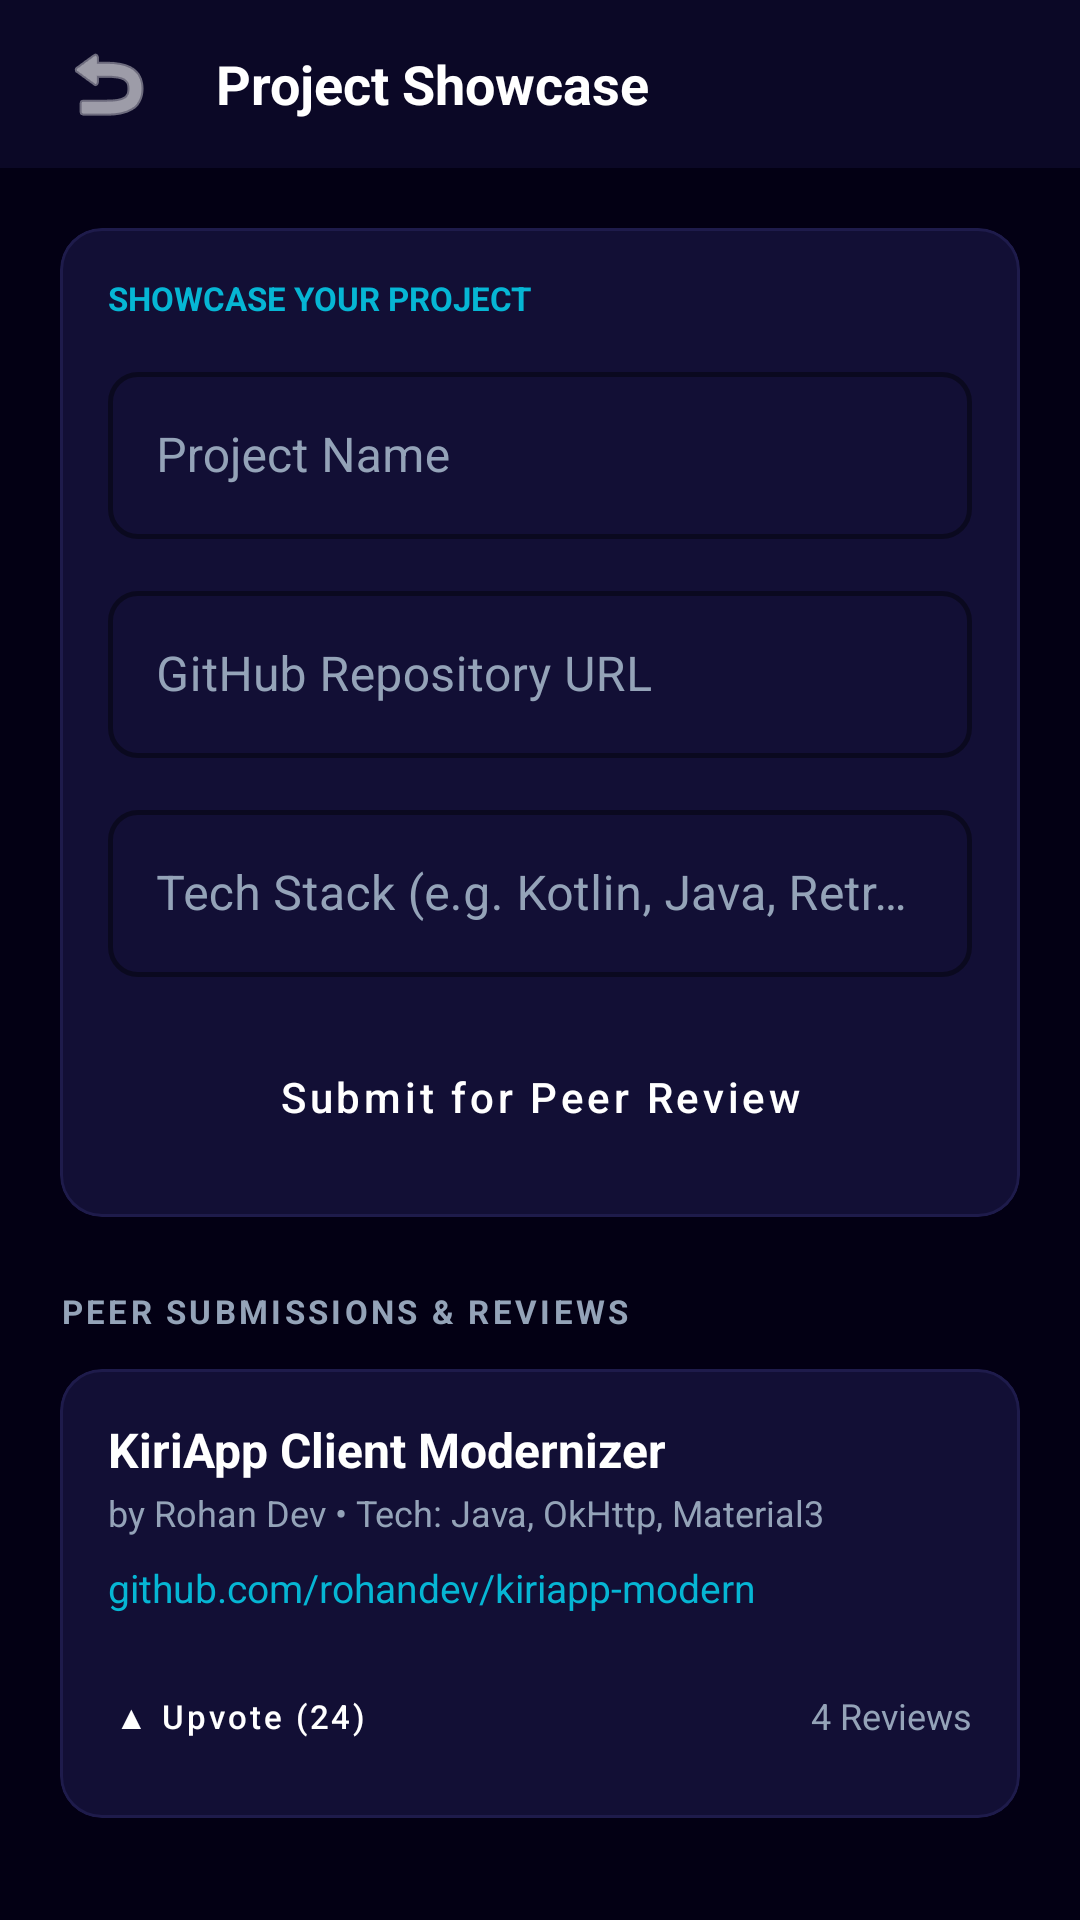

Produce the Android XML layout that renders to this screen, including the resource entries it uses.
<!-- AndroidManifest.xml: activity theme Theme.KirigenPlatform.NoActionBar -->
<!-- res/layout/activity_project_showcase.xml -->
<?xml version="1.0" encoding="utf-8"?>
<LinearLayout xmlns:android="http://schemas.android.com/apk/res/android"
    xmlns:app="http://schemas.android.com/apk/res-auto"
    android:layout_width="match_parent"
    android:layout_height="match_parent"
    android:orientation="vertical"
    android:background="@color/background_primary">

    
    <LinearLayout
        android:layout_width="match_parent"
        android:layout_height="56dp"
        android:orientation="horizontal"
        android:gravity="center_vertical"
        android:paddingStart="16dp"
        android:paddingEnd="16dp"
        android:background="@color/background_secondary">

        <ImageButton
            android:id="@+id/btn_back"
            android:layout_width="40dp"
            android:layout_height="40dp"
            android:background="?attr/selectableItemBackgroundBorderless"
            android:src="@android:drawable/ic_menu_revert"
            android:contentDescription="Back"
            android:tint="@color/white" />

        <TextView
            android:layout_width="wrap_content"
            android:layout_height="wrap_content"
            android:layout_marginStart="16dp"
            android:text="Project Showcase"
            android:textColor="@color/white"
            android:textSize="18sp"
            android:textStyle="bold" />

    </LinearLayout>

    <ScrollView
        android:layout_width="match_parent"
        android:layout_height="match_parent">

        <LinearLayout
            android:layout_width="match_parent"
            android:layout_height="wrap_content"
            android:orientation="vertical"
            android:padding="20dp">

            
            <com.google.android.material.card.MaterialCardView
                style="@style/Widget.KirigenPlatform.Card"
                android:layout_width="match_parent"
                android:layout_height="wrap_content"
                android:layout_marginBottom="24dp"
                app:cardBackgroundColor="@color/background_card">

                <LinearLayout
                    android:layout_width="match_parent"
                    android:layout_height="wrap_content"
                    android:orientation="vertical"
                    android:padding="16dp">

                    <TextView
                        android:layout_width="wrap_content"
                        android:layout_height="wrap_content"
                        android:text="SHOWCASE YOUR PROJECT"
                        android:textColor="@color/neon_cyan"
                        android:textSize="11sp"
                        android:textStyle="bold"
                        android:layout_marginBottom="12dp" />

                    <com.google.android.material.textfield.TextInputLayout
                        style="@style/Widget.KirigenPlatform.TextInputLayout"
                        android:layout_width="match_parent"
                        android:layout_height="wrap_content"
                        android:layout_marginBottom="12dp"
                        android:hint="Project Name">

                        <com.google.android.material.textfield.TextInputEditText
                            android:id="@+id/et_project_name"
                            android:layout_width="match_parent"
                            android:layout_height="wrap_content"
                            android:textColor="@color/white" />

                    </com.google.android.material.textfield.TextInputLayout>

                    <com.google.android.material.textfield.TextInputLayout
                        style="@style/Widget.KirigenPlatform.TextInputLayout"
                        android:layout_width="match_parent"
                        android:layout_height="wrap_content"
                        android:layout_marginBottom="12dp"
                        android:hint="GitHub Repository URL">

                        <com.google.android.material.textfield.TextInputEditText
                            android:id="@+id/et_project_github"
                            android:layout_width="match_parent"
                            android:layout_height="wrap_content"
                            android:textColor="@color/white" />

                    </com.google.android.material.textfield.TextInputLayout>

                    <com.google.android.material.textfield.TextInputLayout
                        style="@style/Widget.KirigenPlatform.TextInputLayout"
                        android:layout_width="match_parent"
                        android:layout_height="wrap_content"
                        android:layout_marginBottom="16dp"
                        android:hint="Tech Stack (e.g. Kotlin, Java, Retrofit)">

                        <com.google.android.material.textfield.TextInputEditText
                            android:id="@+id/et_project_tech"
                            android:layout_width="match_parent"
                            android:layout_height="wrap_content"
                            android:textColor="@color/white" />

                    </com.google.android.material.textfield.TextInputLayout>

                    <Button
                        android:id="@+id/btn_submit_project"
                        style="@style/Widget.KirigenPlatform.Button"
                        android:layout_width="match_parent"
                        android:layout_height="wrap_content"
                        android:text="Submit for Peer Review" />

                </LinearLayout>

            </com.google.android.material.card.MaterialCardView>

            
            <TextView
                android:layout_width="wrap_content"
                android:layout_height="wrap_content"
                android:text="PEER SUBMISSIONS &amp; REVIEWS"
                android:textColor="@color/text_secondary"
                android:textSize="11sp"
                android:textStyle="bold"
                android:letterSpacing="0.1"
                android:layout_marginBottom="12dp" />

            
            <LinearLayout
                android:id="@+id/layout_submissions_feed"
                android:layout_width="match_parent"
                android:layout_height="wrap_content"
                android:orientation="vertical">

                
                <com.google.android.material.card.MaterialCardView
                    style="@style/Widget.KirigenPlatform.Card"
                    android:layout_width="match_parent"
                    android:layout_height="wrap_content"
                    android:layout_marginBottom="12dp">

                    <LinearLayout
                        android:layout_width="match_parent"
                        android:layout_height="wrap_content"
                        android:orientation="vertical"
                        android:padding="16dp">

                        <TextView
                            android:layout_width="wrap_content"
                            android:layout_height="wrap_content"
                            android:text="KiriApp Client Modernizer"
                            android:textColor="@color/white"
                            android:textSize="16sp"
                            android:textStyle="bold" />

                        <TextView
                            android:layout_width="wrap_content"
                            android:layout_height="wrap_content"
                            android:text="by Rohan Dev • Tech: Java, OkHttp, Material3"
                            android:textColor="@color/text_secondary"
                            android:textSize="12sp"
                            android:layout_marginTop="2dp" />

                        <TextView
                            android:layout_width="wrap_content"
                            android:layout_height="wrap_content"
                            android:text="github.com/rohandev/kiriapp-modern"
                            android:textColor="@color/neon_cyan"
                            android:textSize="13sp"
                            android:layout_marginTop="8dp" />

                        <LinearLayout
                            android:layout_width="match_parent"
                            android:layout_height="wrap_content"
                            android:orientation="horizontal"
                            android:layout_marginTop="16dp"
                            android:gravity="center_vertical">

                            <Button
                                android:id="@+id/btn_upvote_project_1"
                                style="@style/Widget.KirigenPlatform.Button.Navy"
                                android:layout_width="wrap_content"
                                android:layout_height="36dp"
                                android:padding="0dp"
                                android:text="▲ Upvote (24)"
                                android:textSize="11sp" />

                            <TextView
                                android:layout_width="0dp"
                                android:layout_height="wrap_content"
                                android:layout_weight="1" />

                            <TextView
                                android:layout_width="wrap_content"
                                android:layout_height="wrap_content"
                                android:text="4 Reviews"
                                android:textColor="@color/text_secondary"
                                android:textSize="12sp" />

                        </LinearLayout>

                    </LinearLayout>

                </com.google.android.material.card.MaterialCardView>

            </LinearLayout>

        </LinearLayout>

    </ScrollView>

</LinearLayout>
<!-- resources referenced by this layout -->
<resources>
  <color name="background_card">#120F35</color>
  <color name="background_primary">#030014</color>
  <color name="background_secondary">#0B0826</color>
  <color name="neon_cyan">#06B6D4</color>
  <color name="text_secondary">#94A3B8</color>
  <color name="white">#FFFFFF</color>
  <style name="Widget.KirigenPlatform.Button" parent="Widget.MaterialComponents.Button">
          <item name="backgroundTint">@color/primary_purple</item>
          <item name="cornerRadius">10dp</item>
          <item name="android:textColor">@color/text_on_primary</item>
          <item name="android:textAllCaps">false</item>
          <item name="android:fontFamily">sans-serif-medium</item>
      </style>
  <style name="Widget.KirigenPlatform.Button.Navy" parent="Widget.MaterialComponents.Button">
          <item name="backgroundTint">@color/background_card_light</item>
          <item name="cornerRadius">10dp</item>
          <item name="android:textColor">@color/white</item>
          <item name="android:textAllCaps">false</item>
          <item name="android:fontFamily">sans-serif-medium</item>
      </style>
  <style name="Widget.KirigenPlatform.Card" parent="Widget.MaterialComponents.CardView">
          <item name="cardCornerRadius">14dp</item>
          <item name="cardElevation">0dp</item> 
          <item name="cardBackgroundColor">@color/background_card</item>
          <item name="strokeColor">@color/divider</item>
          <item name="strokeWidth">1dp</item>
      </style>
  <style name="Widget.KirigenPlatform.TextInputLayout" parent="Widget.MaterialComponents.TextInputLayout.OutlinedBox">
          <item name="boxStrokeColor">@color/primary_purple</item>
          <item name="boxStrokeWidth">1.5dp</item>
          <item name="boxStrokeWidthFocused">2dp</item>
          <item name="hintTextColor">@color/primary_purple_light</item>
          <item name="boxCornerRadiusBottomEnd">10dp</item>
          <item name="boxCornerRadiusBottomStart">10dp</item>
          <item name="boxCornerRadiusTopEnd">10dp</item>
          <item name="boxCornerRadiusTopStart">10dp</item>
          <item name="android:textColorHint">@color/text_secondary</item>
      </style>
  <style name="Theme.KirigenPlatform.NoActionBar">
          <item name="windowActionBar">false</item>
          <item name="windowNoTitle">true</item>
      </style>
  <color name="primary_purple">#8B5CF6</color>
  <color name="text_on_primary">#FFFFFF</color>
  <color name="background_card_light">#1E1A53</color>
  <color name="divider">#1E1B4B</color>
  <color name="primary_purple_light">#A78BFA</color>
</resources>
